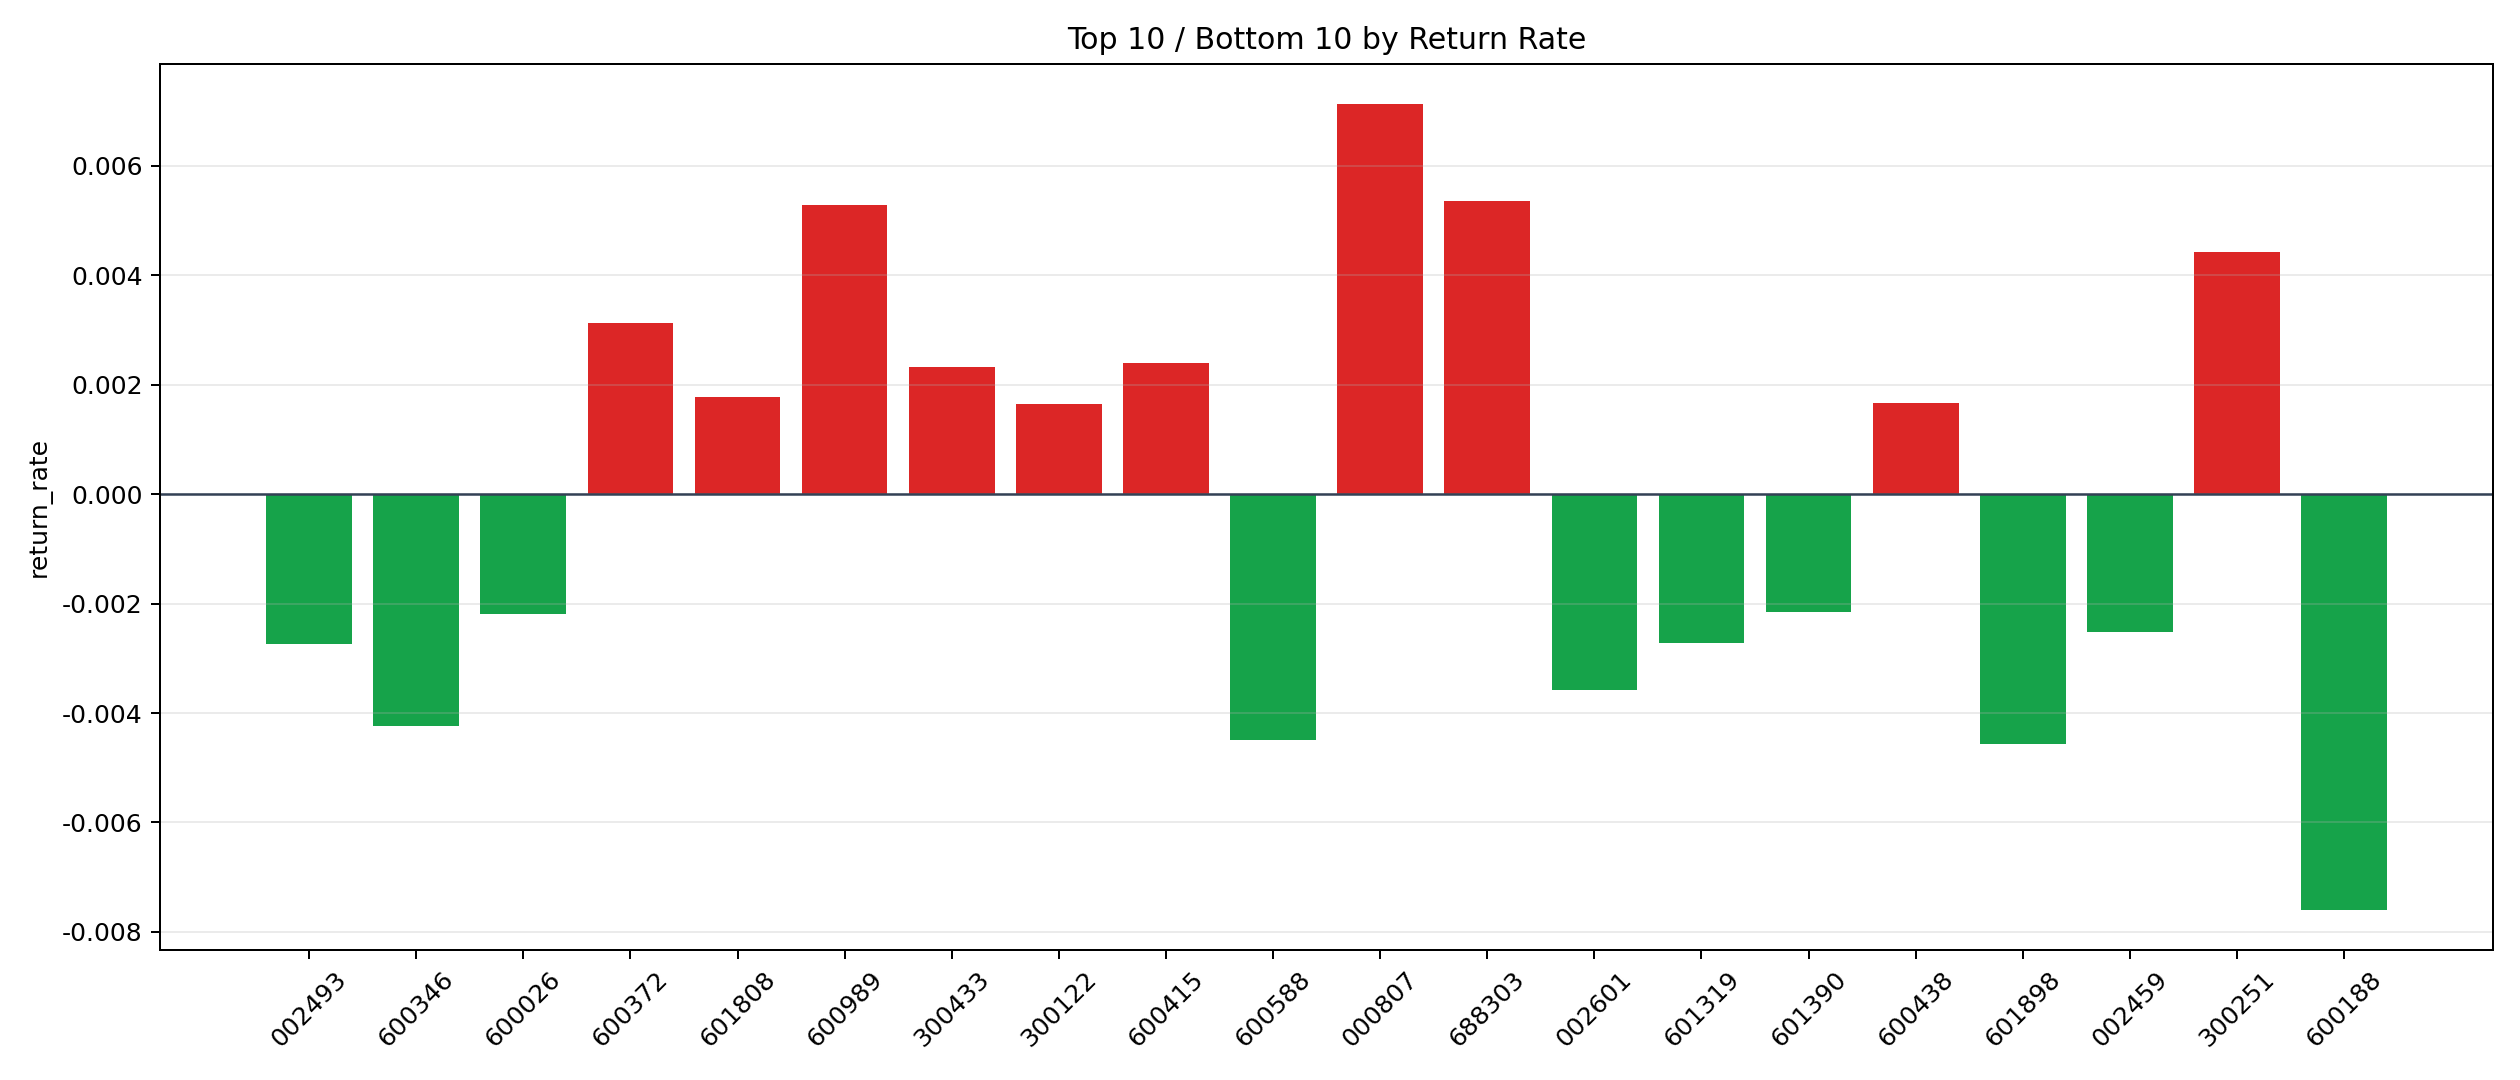

The data file committed next to this chart (first rows):
symbol, n_trades, total_pnl, total_entry_notional, return_rate
000807, 1, 67.45, 9456, 0.007133
688303, 1, 41.77, 7800, 0.005355
600989, 99, 4353, 824957, 0.005276
300251, 206, 7858, 1772049, 0.004434
600372, 50, 1447, 462768, 0.003128
600415, 16, 341, 142555, 0.002392
300433, 4, 71.32, 30768, 0.002318
601808, 42, 698.5, 394750, 0.00177
600438, 16, 243, 145835, 0.001666
300122, 4, 60.55, 36835, 0.001644
300413, 4, 51.83, 32637, 0.001588
688472, 15, 208.1, 132433, 0.001571
002648, 34, 237.7, 307939, 0.000772
603993, 555, 3650, 4899493, 0.000745
601012, 22, 141.2, 211115, 0.000669
601600, 285, 1629, 2686531, 0.0006063
600482, 2, 8.293, 15843, 0.0005234
601857, 32, 104.8, 291712, 0.0003593
601360, 76, 195.6, 721621, 0.0002711
600028, 306, 644.3, 2946607, 0.0002186
600875, 25, 14.27, 210824, 0.00006769
000975, 6, -5.349, 51657, -0.0001035
600176, 14, -14.9, 126184, -0.0001181
600089, 866, -1075, 7398536, -0.0001453
000425, 2, -6.889, 19854, -0.000347
002600, 275, -1010, 2525614, -0.0004
601669, 181, -710.8, 1734735, -0.0004097
000338, 29, -110.3, 265123, -0.0004161
600489, 54, -196.7, 471069, -0.0004175
601688, 2, -14.95, 18684, -0.0008
600803, 1, -7.13, 8912, -0.0008
600039, 2, -15.79, 19740, -0.0008
000768, 25, -191.6, 220707, -0.0008679
000630, 1463, -12589, 14181200, -0.0008877
000301, 58, -530.5, 541713, -0.0009794
601872, 78, -723.3, 719314, -0.001006
001979, 25, -243.4, 241745, -0.001007
688126, 2, -22.67, 18348, -0.001236
688223, 186, -2403, 1799061, -0.001336
000617, 630, -8149, 6000569, -0.001358
601225, 3, -37.1, 23889, -0.001553
601111, 92, -1399, 885602, -0.001579
600048, 23, -358.5, 220556, -0.001625
000938, 11, -156.5, 94605, -0.001655
600522, 59, -884.6, 529399, -0.001671
601377, 115, -1844, 1093344, -0.001686
000983, 88, -1441, 851452, -0.001693
600219, 970, -15848, 9352247, -0.001695
600930, 759, -12488, 7346672, -0.0017
600029, 133, -2406, 1282868, -0.001875
600115, 112, -2126, 1084567, -0.00196
601117, 233, -4487, 2260634, -0.001985
601390, 36, -754, 349967, -0.002155
600026, 6, -116.4, 53000, -0.002196
002459, 19, -455.1, 180090, -0.002527
601319, 41, -1077, 395590, -0.002721
002493, 48, -1223, 447101, -0.002735
002601, 5, -159.7, 44616, -0.003579
600346, 13, -442.5, 104486, -0.004235
600588, 12, -479.1, 106747, -0.004489
... 2 more rows
